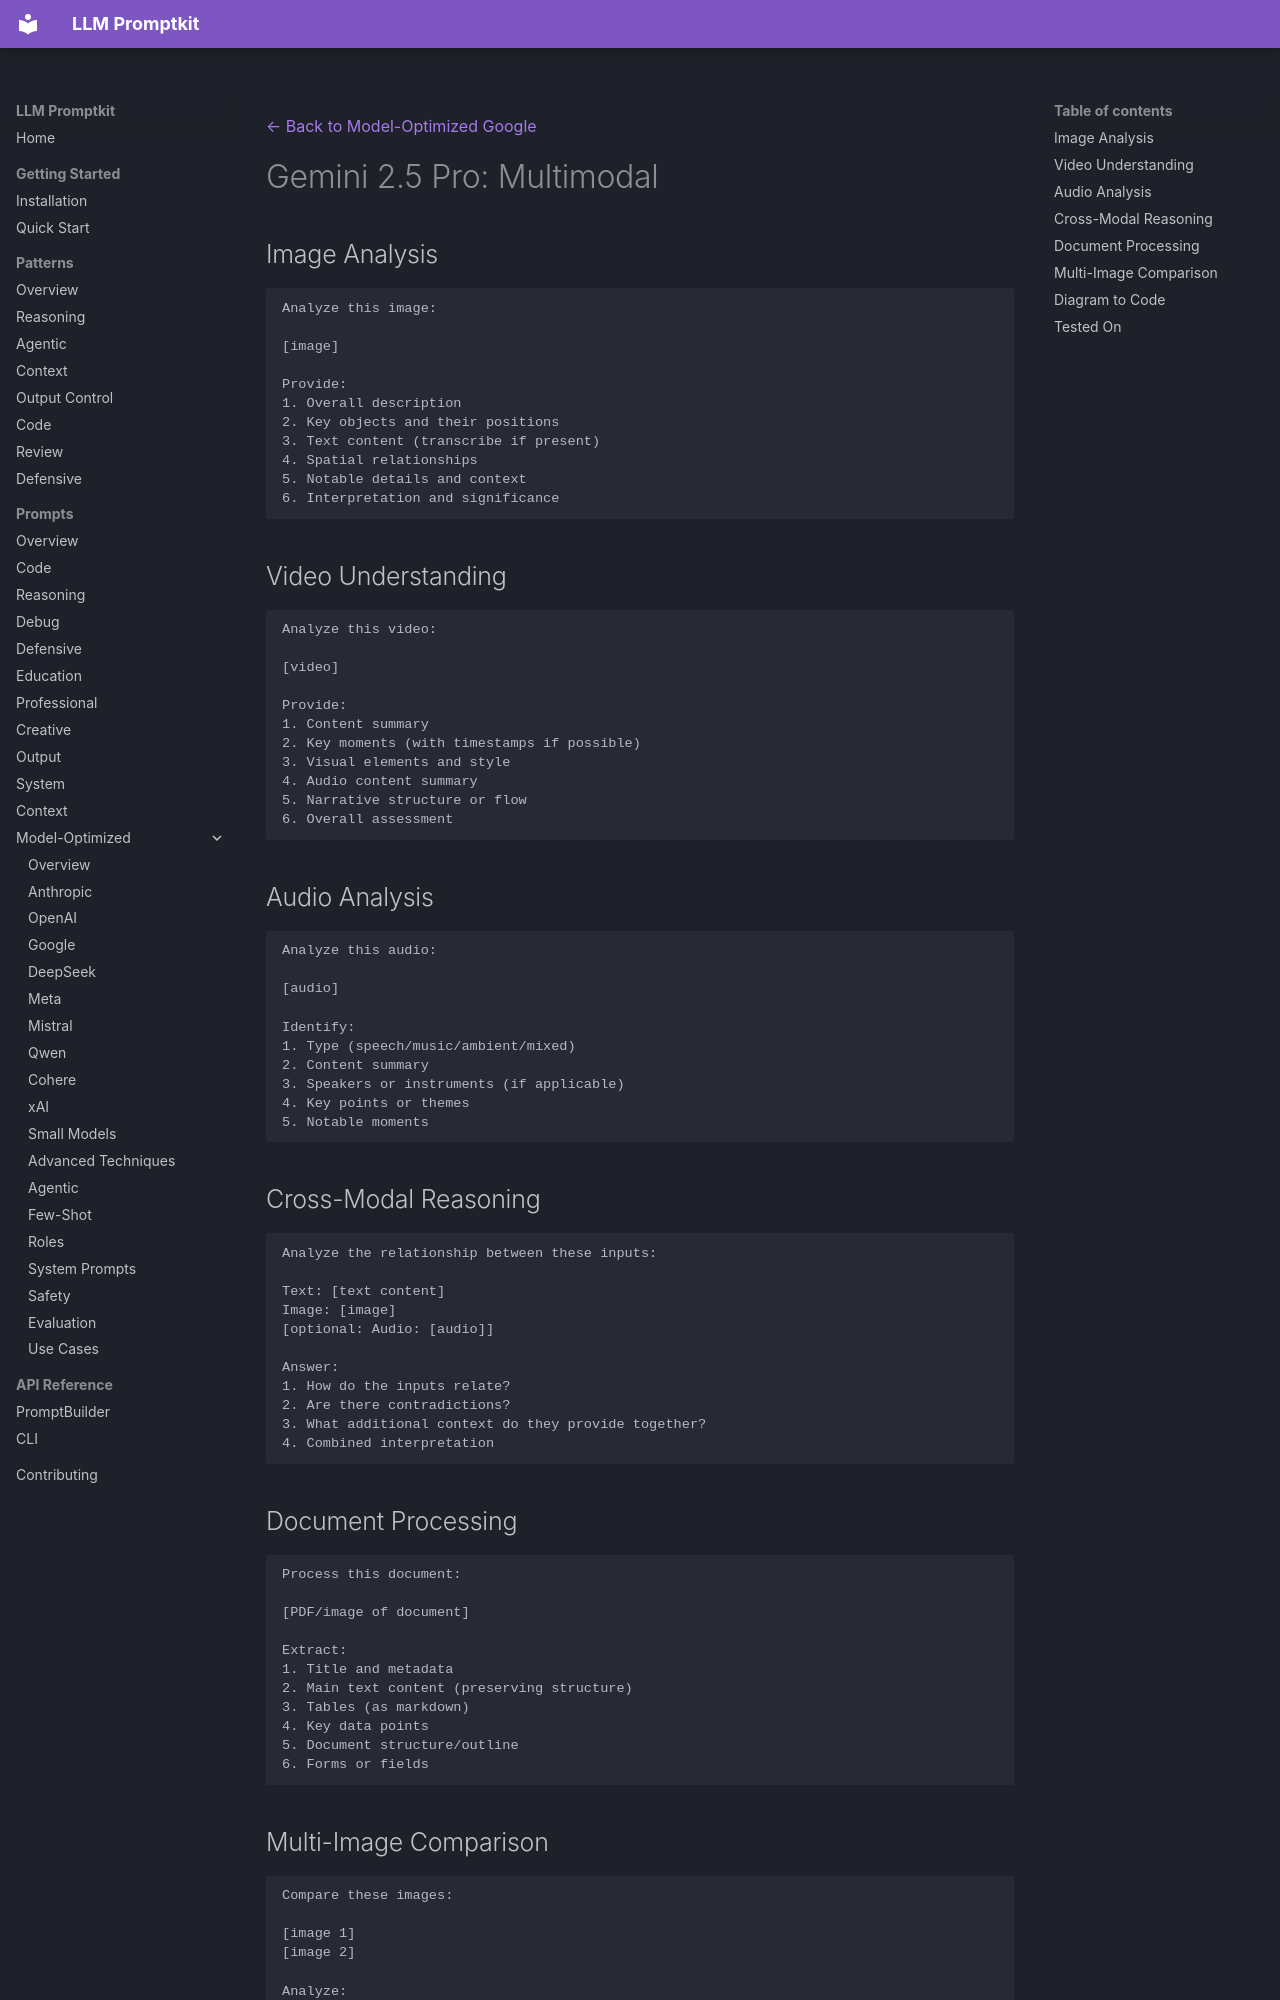

repository: Petsku01/promptkit · page: prompts/model-optimized/google/gemini-2.5-pro-multimodal/index.html · generator: mkdocs

---
category: "model-optimized"
title: "Gemini 2.5 Pro: Multimodal"
subcategory: "google"
model: "gemini-2.5-pro"
---
[← Back to Model-Optimized Google](../index.md)

# Gemini 2.5 Pro: Multimodal

## Image Analysis
```
Analyze this image:

[image]

Provide:
1. Overall description
2. Key objects and their positions
3. Text content (transcribe if present)
4. Spatial relationships
5. Notable details and context
6. Interpretation and significance
```

## Video Understanding
```
Analyze this video:

[video]

Provide:
1. Content summary
2. Key moments (with timestamps if possible)
3. Visual elements and style
4. Audio content summary
5. Narrative structure or flow
6. Overall assessment
```

## Audio Analysis
```
Analyze this audio:

[audio]

Identify:
1. Type (speech/music/ambient/mixed)
2. Content summary
3. Speakers or instruments (if applicable)
4. Key points or themes
5. Notable moments
```

## Cross-Modal Reasoning
```
Analyze the relationship between these inputs:

Text: [text content]
Image: [image]
[optional: Audio: [audio]]

Answer:
1. How do the inputs relate?
2. Are there contradictions?
3. What additional context do they provide together?
4. Combined interpretation
```

## Document Processing
```
Process this document:

[PDF/image of document]

Extract:
1. Title and metadata
2. Main text content (preserving structure)
3. Tables (as markdown)
4. Key data points
5. Document structure/outline
6. Forms or fields
```

## Multi-Image Comparison
```
Compare these images:

[image 1]
[image 2]

Analyze:
1. Similarities
2. Differences
3. Context comparison
4. Which is better for [purpose]
5. Recommendations
```
